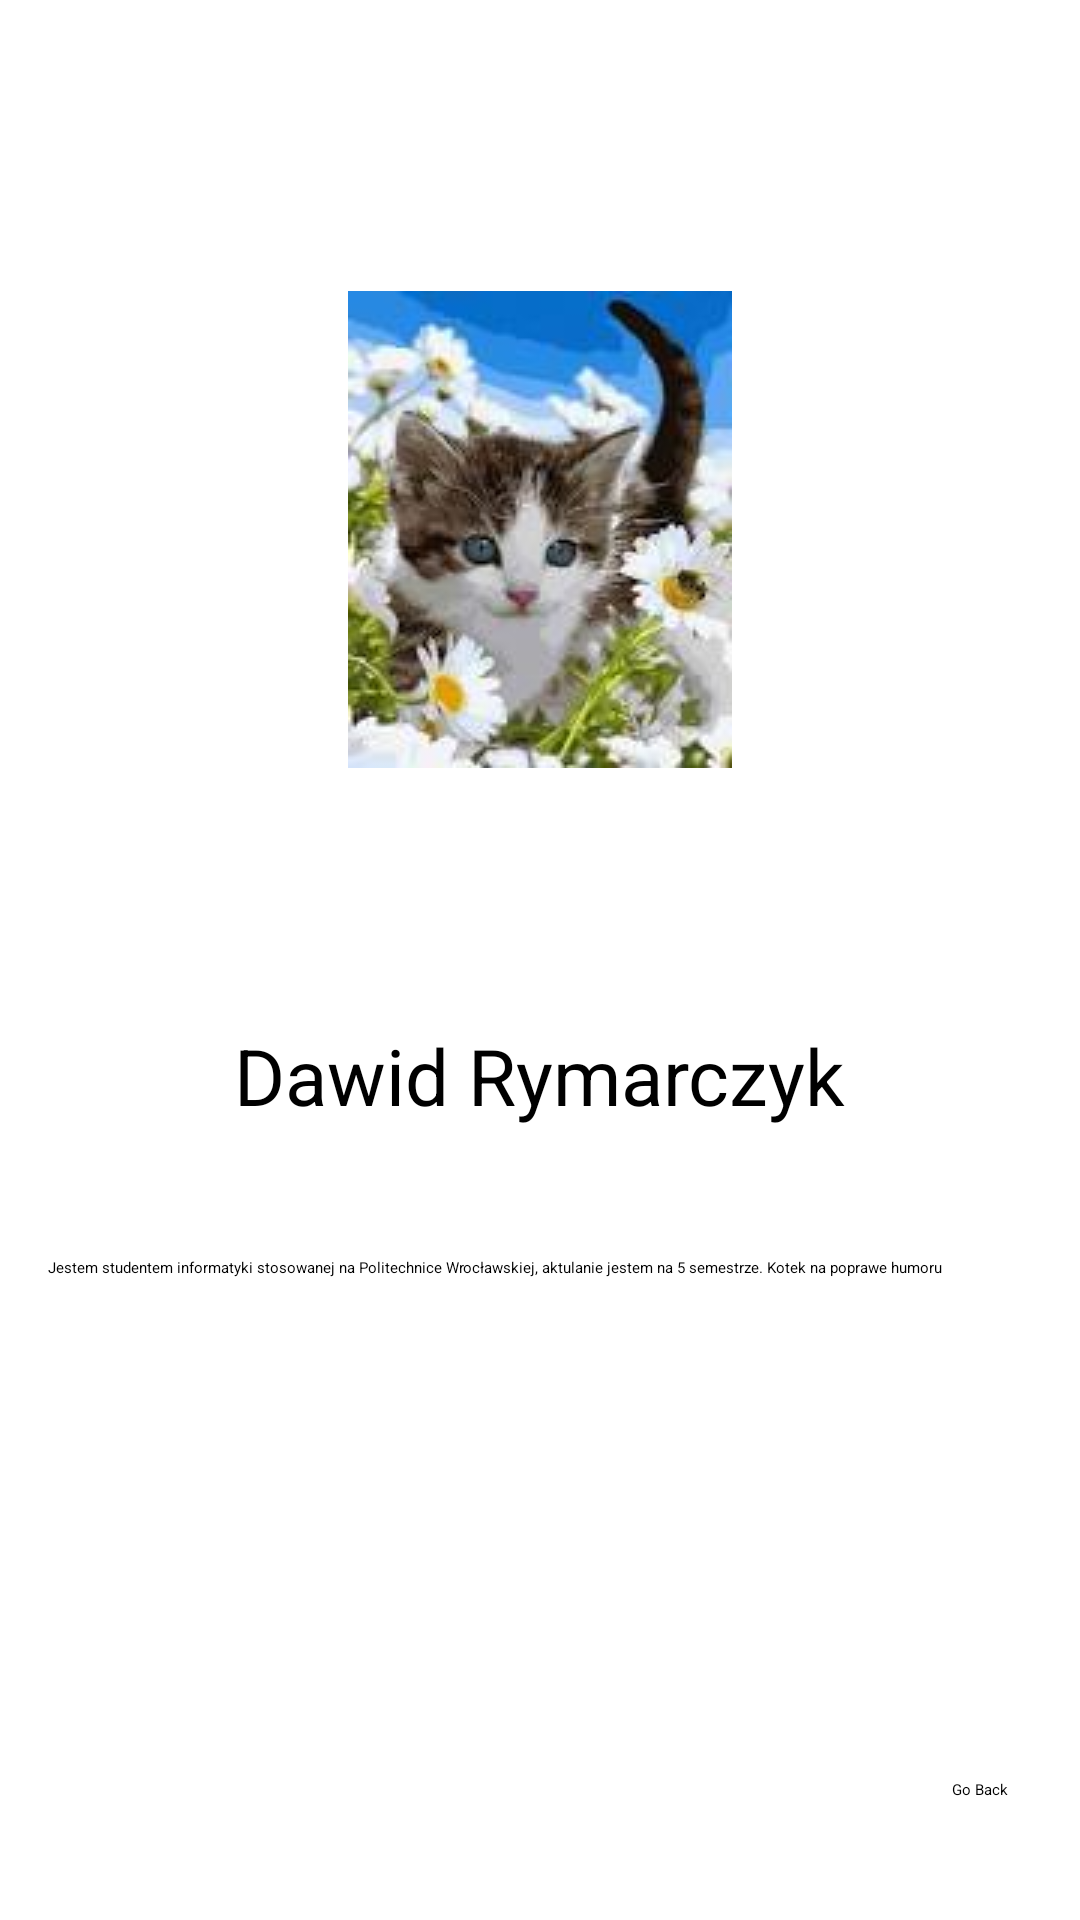

Layout XML and referenced resources for this Android screen:
<!-- AndroidManifest.xml: application theme Theme.Bmiapp -->
<!-- res/layout/activity_about_me.xml -->
<?xml version="1.0" encoding="utf-8"?>
<androidx.constraintlayout.widget.ConstraintLayout xmlns:android="http://schemas.android.com/apk/res/android"
    xmlns:app="http://schemas.android.com/apk/res-auto"
    xmlns:tools="http://schemas.android.com/tools"
    android:layout_width="match_parent"
    android:layout_height="match_parent"
    tools:context=".AboutMeActivity">

    <ImageView
        android:id="@+id/imageView"
        android:layout_width="wrap_content"
        android:layout_height="wrap_content"
        android:layout_marginStart="38dp"
        android:layout_marginBottom="85dp"
        app:layout_constraintBottom_toTopOf="@+id/textView3"
        app:layout_constraintStart_toStartOf="@+id/textView3"
        app:srcCompat="@drawable/kotek" />

    <Button
        android:id="@+id/back_btn"
        android:layout_width="wrap_content"
        android:layout_height="wrap_content"
        android:layout_marginEnd="24dp"
        android:layout_marginBottom="40dp"
        android:text="@string/go_back_bmi"
        app:layout_constraintBottom_toBottomOf="parent"
        app:layout_constraintEnd_toEndOf="parent" />

    <TextView
        android:id="@+id/textView3"
        android:layout_width="wrap_content"
        android:layout_height="wrap_content"
        android:layout_marginBottom="43dp"
        android:text="@string/dawid_rymarczyk"
        android:textSize="26sp"
        app:layout_constraintBottom_toTopOf="@+id/textView4"
        app:layout_constraintEnd_toEndOf="parent"
        app:layout_constraintStart_toStartOf="parent" />

    <TextView
        android:id="@+id/textView4"
        android:layout_width="wrap_content"
        android:layout_height="wrap_content"
        android:layout_marginStart="16dp"
        android:layout_marginBottom="214dp"
        android:text="@string/desc"
        app:layout_constraintBottom_toBottomOf="parent"
        app:layout_constraintStart_toStartOf="parent" />

</androidx.constraintlayout.widget.ConstraintLayout>
<!-- resources referenced by this layout -->
<resources>
  <!-- drawable kotek: jpeg bitmap (drawable, 5952 bytes) -->
  <string name="dawid_rymarczyk">Dawid Rymarczyk</string>
  <string name="desc">Jestem studentem informatyki stosowanej na Politechnice Wrocławskiej, aktulanie jestem na 5 semestrze. Kotek na poprawe humoru</string>
  <string name="go_back_bmi">Go Back</string>
  <style name="Theme.Bmiapp" parent="Base.Theme.Bmiapp">
          
          <item name="android:navigationBarColor">@android:color/transparent</item>
          <item name="android:statusBarColor">@android:color/transparent</item>
          <item name="android:windowLightStatusBar">?attr/isLightTheme</item>
      </style>
</resources>
